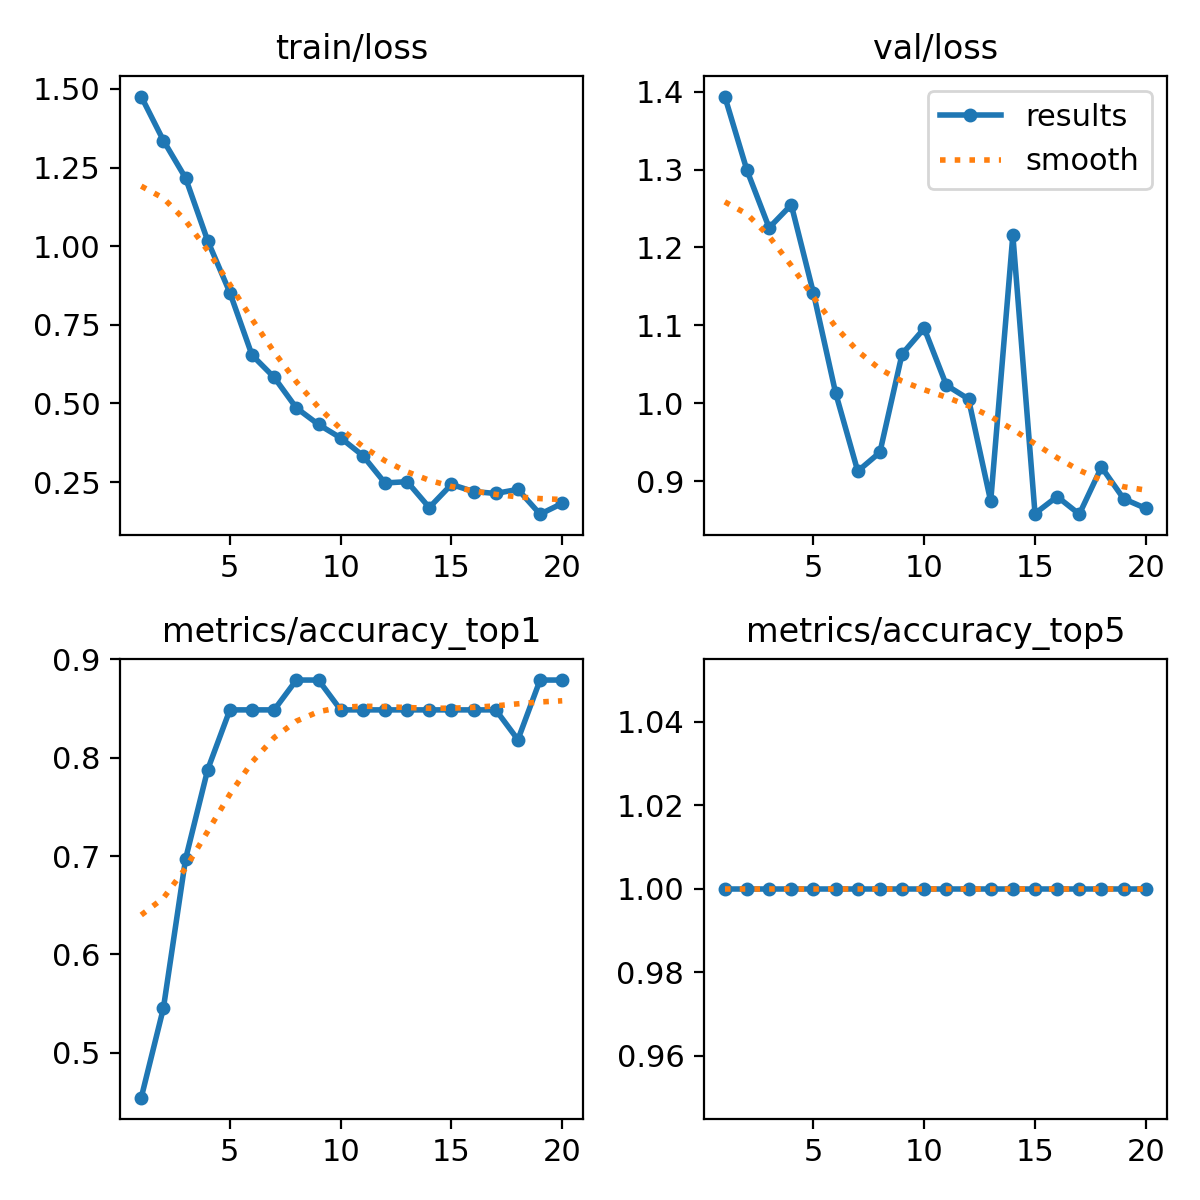

Data behind this chart, as committed beside it:
epoch, train/loss, metrics/accuracy_top1, metrics/accuracy_top5, val/loss, lr/pg0, lr/pg1, lr/pg2
1, 1.476, 0.4546, 1, 1.394, 7.14e-05, 7.14e-05, 7.14e-05
2, 1.336, 0.5454, 1, 1.299, 0.0001425, 0.0001425, 0.0001425
3, 1.217, 0.697, 1, 1.225, 0.0002059, 0.0002059, 0.0002059
4, 1.017, 0.7879, 1, 1.255, 0.0002614, 0.0002614, 0.0002614
5, 0.8524, 0.8485, 1, 1.142, 0.0003092, 0.0003092, 0.0003092
6, 0.6535, 0.8485, 1, 1.014, 0.0003492, 0.0003492, 0.0003492
7, 0.5827, 0.8485, 1, 0.913, 0.0003815, 0.0003815, 0.0003815
8, 0.4857, 0.8788, 1, 0.9372, 0.0004059, 0.0004059, 0.0004059
9, 0.433, 0.8788, 1, 1.063, 0.0004226, 0.0004226, 0.0004226
10, 0.3903, 0.8485, 1, 1.096, 0.0003959, 0.0003959, 0.0003959
11, 0.334, 0.8485, 1, 1.023, 0.0003606, 0.0003606, 0.0003606
12, 0.2469, 0.8485, 1, 1.006, 0.0003252, 0.0003252, 0.0003252
13, 0.2511, 0.8485, 1, 0.8744, 0.0002899, 0.0002899, 0.0002899
14, 0.1688, 0.8485, 1, 1.216, 0.0002545, 0.0002545, 0.0002545
15, 0.2423, 0.8485, 1, 0.8587, 0.0002192, 0.0002192, 0.0002192
16, 0.2196, 0.8485, 1, 0.8804, 0.0001838, 0.0001838, 0.0001838
17, 0.2136, 0.8485, 1, 0.8579, 0.0001485, 0.0001485, 0.0001485
18, 0.2266, 0.8182, 1, 0.9183, 0.0001132, 0.0001132, 0.0001132
19, 0.1477, 0.8788, 1, 0.8777, 7.7826e-05, 7.7826e-05, 7.7826e-05
20, 0.1821, 0.8788, 1, 0.8653, 4.2483e-05, 4.2483e-05, 4.2483e-05
